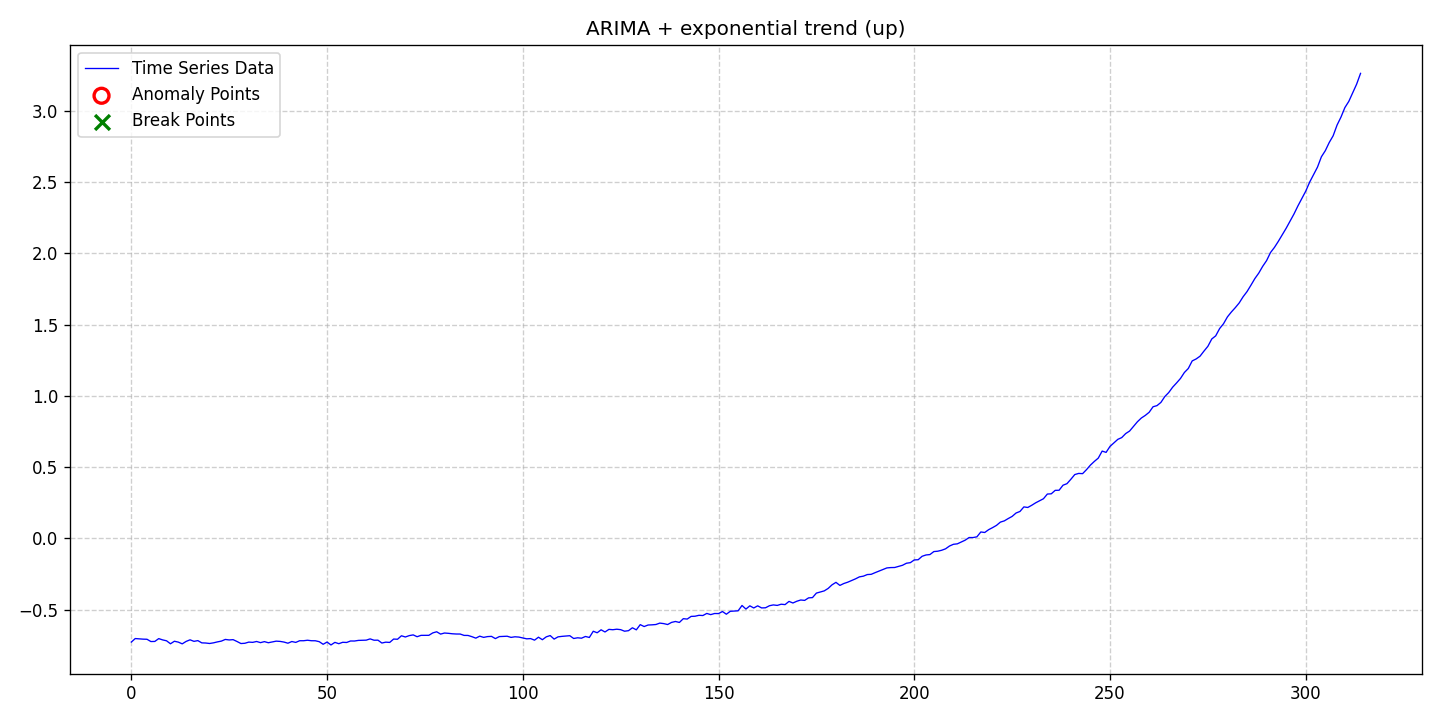

The table this chart was drawn from, first rows:
date, data, stationary, det_lin_up, det_lin_down, det_quad, det_cubic, det_exp, det_damped, stoc_trend, volatility, single_seas, multiple_seas, point_anom_single, point_anom_multi, collect_anom, context_anom, mean_shift, var_shift, trend_shift, point_anom_count, point_anom_location, point_anom_point, collect_anom_count
2020-01-01, -0.7267, 0, 0, 0, 0, 0, 1, 0, 1, 0, 0, 0, 0, 0, 0, 0, 0, 0, 0, 0, none, , 0
2020-01-02, -0.702, 0, 0, 0, 0, 0, 1, 0, 1, 0, 0, 0, 0, 0, 0, 0, 0, 0, 0, 0, none, , 0
2020-01-03, -0.7043, 0, 0, 0, 0, 0, 1, 0, 1, 0, 0, 0, 0, 0, 0, 0, 0, 0, 0, 0, none, , 0
2020-01-04, -0.7062, 0, 0, 0, 0, 0, 1, 0, 1, 0, 0, 0, 0, 0, 0, 0, 0, 0, 0, 0, none, , 0
2020-01-05, -0.707, 0, 0, 0, 0, 0, 1, 0, 1, 0, 0, 0, 0, 0, 0, 0, 0, 0, 0, 0, none, , 0
2020-01-06, -0.7229, 0, 0, 0, 0, 0, 1, 0, 1, 0, 0, 0, 0, 0, 0, 0, 0, 0, 0, 0, none, , 0
2020-01-07, -0.7222, 0, 0, 0, 0, 0, 1, 0, 1, 0, 0, 0, 0, 0, 0, 0, 0, 0, 0, 0, none, , 0
2020-01-08, -0.7024, 0, 0, 0, 0, 0, 1, 0, 1, 0, 0, 0, 0, 0, 0, 0, 0, 0, 0, 0, none, , 0
2020-01-09, -0.7115, 0, 0, 0, 0, 0, 1, 0, 1, 0, 0, 0, 0, 0, 0, 0, 0, 0, 0, 0, none, , 0
2020-01-10, -0.7178, 0, 0, 0, 0, 0, 1, 0, 1, 0, 0, 0, 0, 0, 0, 0, 0, 0, 0, 0, none, , 0
2020-01-11, -0.7387, 0, 0, 0, 0, 0, 1, 0, 1, 0, 0, 0, 0, 0, 0, 0, 0, 0, 0, 0, none, , 0
2020-01-12, -0.7209, 0, 0, 0, 0, 0, 1, 0, 1, 0, 0, 0, 0, 0, 0, 0, 0, 0, 0, 0, none, , 0
2020-01-13, -0.727, 0, 0, 0, 0, 0, 1, 0, 1, 0, 0, 0, 0, 0, 0, 0, 0, 0, 0, 0, none, , 0
2020-01-14, -0.7392, 0, 0, 0, 0, 0, 1, 0, 1, 0, 0, 0, 0, 0, 0, 0, 0, 0, 0, 0, none, , 0
2020-01-15, -0.7221, 0, 0, 0, 0, 0, 1, 0, 1, 0, 0, 0, 0, 0, 0, 0, 0, 0, 0, 0, none, , 0
2020-01-16, -0.7109, 0, 0, 0, 0, 0, 1, 0, 1, 0, 0, 0, 0, 0, 0, 0, 0, 0, 0, 0, none, , 0
2020-01-17, -0.7216, 0, 0, 0, 0, 0, 1, 0, 1, 0, 0, 0, 0, 0, 0, 0, 0, 0, 0, 0, none, , 0
2020-01-18, -0.7166, 0, 0, 0, 0, 0, 1, 0, 1, 0, 0, 0, 0, 0, 0, 0, 0, 0, 0, 0, none, , 0
2020-01-19, -0.7323, 0, 0, 0, 0, 0, 1, 0, 1, 0, 0, 0, 0, 0, 0, 0, 0, 0, 0, 0, none, , 0
2020-01-20, -0.7333, 0, 0, 0, 0, 0, 1, 0, 1, 0, 0, 0, 0, 0, 0, 0, 0, 0, 0, 0, none, , 0
2020-01-21, -0.7366, 0, 0, 0, 0, 0, 1, 0, 1, 0, 0, 0, 0, 0, 0, 0, 0, 0, 0, 0, none, , 0
2020-01-22, -0.732, 0, 0, 0, 0, 0, 1, 0, 1, 0, 0, 0, 0, 0, 0, 0, 0, 0, 0, 0, none, , 0
2020-01-23, -0.7254, 0, 0, 0, 0, 0, 1, 0, 1, 0, 0, 0, 0, 0, 0, 0, 0, 0, 0, 0, none, , 0
2020-01-24, -0.7199, 0, 0, 0, 0, 0, 1, 0, 1, 0, 0, 0, 0, 0, 0, 0, 0, 0, 0, 0, none, , 0
2020-01-25, -0.7082, 0, 0, 0, 0, 0, 1, 0, 1, 0, 0, 0, 0, 0, 0, 0, 0, 0, 0, 0, none, , 0
2020-01-26, -0.7118, 0, 0, 0, 0, 0, 1, 0, 1, 0, 0, 0, 0, 0, 0, 0, 0, 0, 0, 0, none, , 0
2020-01-27, -0.7097, 0, 0, 0, 0, 0, 1, 0, 1, 0, 0, 0, 0, 0, 0, 0, 0, 0, 0, 0, none, , 0
2020-01-28, -0.7227, 0, 0, 0, 0, 0, 1, 0, 1, 0, 0, 0, 0, 0, 0, 0, 0, 0, 0, 0, none, , 0
2020-01-29, -0.7369, 0, 0, 0, 0, 0, 1, 0, 1, 0, 0, 0, 0, 0, 0, 0, 0, 0, 0, 0, none, , 0
2020-01-30, -0.7351, 0, 0, 0, 0, 0, 1, 0, 1, 0, 0, 0, 0, 0, 0, 0, 0, 0, 0, 0, none, , 0
2020-01-31, -0.7269, 0, 0, 0, 0, 0, 1, 0, 1, 0, 0, 0, 0, 0, 0, 0, 0, 0, 0, 0, none, , 0
2020-02-01, -0.7286, 0, 0, 0, 0, 0, 1, 0, 1, 0, 0, 0, 0, 0, 0, 0, 0, 0, 0, 0, none, , 0
2020-02-02, -0.7226, 0, 0, 0, 0, 0, 1, 0, 1, 0, 0, 0, 0, 0, 0, 0, 0, 0, 0, 0, none, , 0
2020-02-03, -0.7307, 0, 0, 0, 0, 0, 1, 0, 1, 0, 0, 0, 0, 0, 0, 0, 0, 0, 0, 0, none, , 0
2020-02-04, -0.7235, 0, 0, 0, 0, 0, 1, 0, 1, 0, 0, 0, 0, 0, 0, 0, 0, 0, 0, 0, none, , 0
2020-02-05, -0.7313, 0, 0, 0, 0, 0, 1, 0, 1, 0, 0, 0, 0, 0, 0, 0, 0, 0, 0, 0, none, , 0
2020-02-06, -0.7261, 0, 0, 0, 0, 0, 1, 0, 1, 0, 0, 0, 0, 0, 0, 0, 0, 0, 0, 0, none, , 0
2020-02-07, -0.7202, 0, 0, 0, 0, 0, 1, 0, 1, 0, 0, 0, 0, 0, 0, 0, 0, 0, 0, 0, none, , 0
2020-02-08, -0.722, 0, 0, 0, 0, 0, 1, 0, 1, 0, 0, 0, 0, 0, 0, 0, 0, 0, 0, 0, none, , 0
2020-02-09, -0.7266, 0, 0, 0, 0, 0, 1, 0, 1, 0, 0, 0, 0, 0, 0, 0, 0, 0, 0, 0, none, , 0
2020-02-10, -0.7347, 0, 0, 0, 0, 0, 1, 0, 1, 0, 0, 0, 0, 0, 0, 0, 0, 0, 0, 0, none, , 0
2020-02-11, -0.7229, 0, 0, 0, 0, 0, 1, 0, 1, 0, 0, 0, 0, 0, 0, 0, 0, 0, 0, 0, none, , 0
2020-02-12, -0.729, 0, 0, 0, 0, 0, 1, 0, 1, 0, 0, 0, 0, 0, 0, 0, 0, 0, 0, 0, none, , 0
2020-02-13, -0.7173, 0, 0, 0, 0, 0, 1, 0, 1, 0, 0, 0, 0, 0, 0, 0, 0, 0, 0, 0, none, , 0
2020-02-14, -0.7173, 0, 0, 0, 0, 0, 1, 0, 1, 0, 0, 0, 0, 0, 0, 0, 0, 0, 0, 0, none, , 0
2020-02-15, -0.7139, 0, 0, 0, 0, 0, 1, 0, 1, 0, 0, 0, 0, 0, 0, 0, 0, 0, 0, 0, none, , 0
2020-02-16, -0.7173, 0, 0, 0, 0, 0, 1, 0, 1, 0, 0, 0, 0, 0, 0, 0, 0, 0, 0, 0, none, , 0
2020-02-17, -0.7175, 0, 0, 0, 0, 0, 1, 0, 1, 0, 0, 0, 0, 0, 0, 0, 0, 0, 0, 0, none, , 0
2020-02-18, -0.7239, 0, 0, 0, 0, 0, 1, 0, 1, 0, 0, 0, 0, 0, 0, 0, 0, 0, 0, 0, none, , 0
2020-02-19, -0.7422, 0, 0, 0, 0, 0, 1, 0, 1, 0, 0, 0, 0, 0, 0, 0, 0, 0, 0, 0, none, , 0
2020-02-20, -0.7265, 0, 0, 0, 0, 0, 1, 0, 1, 0, 0, 0, 0, 0, 0, 0, 0, 0, 0, 0, none, , 0
2020-02-21, -0.7469, 0, 0, 0, 0, 0, 1, 0, 1, 0, 0, 0, 0, 0, 0, 0, 0, 0, 0, 0, none, , 0
2020-02-22, -0.7289, 0, 0, 0, 0, 0, 1, 0, 1, 0, 0, 0, 0, 0, 0, 0, 0, 0, 0, 0, none, , 0
2020-02-23, -0.738, 0, 0, 0, 0, 0, 1, 0, 1, 0, 0, 0, 0, 0, 0, 0, 0, 0, 0, 0, none, , 0
2020-02-24, -0.7283, 0, 0, 0, 0, 0, 1, 0, 1, 0, 0, 0, 0, 0, 0, 0, 0, 0, 0, 0, none, , 0
2020-02-25, -0.7295, 0, 0, 0, 0, 0, 1, 0, 1, 0, 0, 0, 0, 0, 0, 0, 0, 0, 0, 0, none, , 0
2020-02-26, -0.7191, 0, 0, 0, 0, 0, 1, 0, 1, 0, 0, 0, 0, 0, 0, 0, 0, 0, 0, 0, none, , 0
2020-02-27, -0.7194, 0, 0, 0, 0, 0, 1, 0, 1, 0, 0, 0, 0, 0, 0, 0, 0, 0, 0, 0, none, , 0
2020-02-28, -0.715, 0, 0, 0, 0, 0, 1, 0, 1, 0, 0, 0, 0, 0, 0, 0, 0, 0, 0, 0, none, , 0
2020-02-29, -0.7138, 0, 0, 0, 0, 0, 1, 0, 1, 0, 0, 0, 0, 0, 0, 0, 0, 0, 0, 0, none, , 0
... 255 more rows
